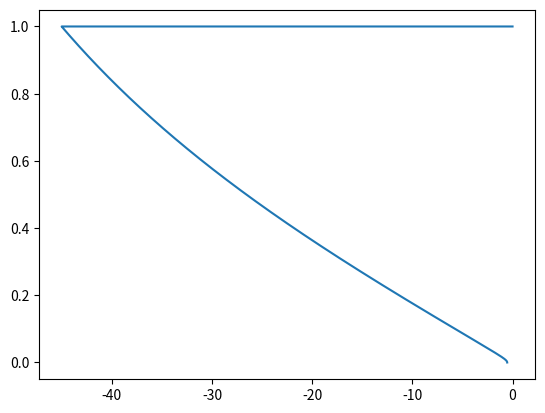

Generate this figure with matplotlib:
import numpy as np
import matplotlib.pyplot as plt

# problem parameters

# mass in kg
m = 1

# gravitational acceleration in m/s^2
g = 9.81

# scale factor of y = c * exp(- x/c)
c = 1

# normal force exerted by curve
def normalForce(x, y, vx, vy):
	return m * (g * c**2 + y * vx**2) / (c**2 + y**2)

# define accelerations
def acc_x(x, y, vx, vy, Fn):
	return Fn * np.exp(-x / c) / m
	
def acc_y(x, y, vx, vy, Fn):
	return Fn / m - g

# initial conditions
y0 = c
x0 = 0

# temporal resolution (sec)
dt = 1e-4

# set up arrays
t_arr = [0]
x_arr = [x0]
y_arr = [y0]
vx_arr = [0]
vy_arr = [0]
ax_arr = []
ay_arr = []
N_arr = []

# set up simulation
x = x0
y = y0
vx = 0
vy = 0
t = 0

while y >= 1e-6:
	# compute normal force
	N = normalForce(x, y, vx, vy)
	N_arr.append(N)

	# calculate accelerations
	ax = acc_x(x, y, vx, vy, N)
	ay = acc_y(x, y, vx, vy, N)
	ax_arr.append(ax)
	ay_arr.append(ay)

	# calculate velocities
	vx += ax * dt
	vy += ay * dt
	vx_arr.append(vx)
	vy_arr.append(vy)

	# calculate positions
	x += vx * dt
	y += vy * dt
	x_arr.append(x)
	y_arr.append(y)

	# update time
	t += dt
	t_arr.append(t)

x_arr = np.array(x_arr[:-1])
y_arr = np.array(y_arr[:-1])
vx_arr = np.array(vx_arr[:-1])
vy_arr = np.array(vy_arr[:-1])
ax_arr = np.array(ax_arr)
ay_arr = np.array(ay_arr)
N_arr = np.array(N_arr)
t_arr = np.array(t_arr[:-1])

# calculate scalar variables
v_arr = np.sqrt(vx_arr**2 + vy_arr**2)
d_arr = np.sqrt(x_arr**2 + y_arr**2)
theta_arr = 180 * np.arctan2(vy_arr, vx_arr) / np.pi
a_arr = np.sqrt(ax_arr**2 + ay_arr**2)
T_arr = 0.5 * m * v_arr**2
U_arr = m * g * y_arr
E_arr = T_arr + U_arr

plt.plot(theta_arr, y_arr)
plt.show()